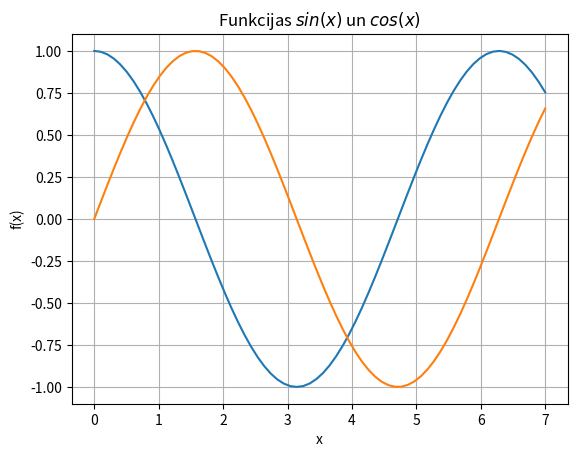

The script that saved this image:
import sys
sys.path.append('/usr/local/anaconda3/lib/python3.6/site-packages')

from numpy import *
x = linspace(0, 7, 70)
y = cos(x)

from matplotlib import pyplot as plt
plt.grid()
plt.xlabel('x')
plt.ylabel('f(x)')
#plt.title('Funkcija $cos(x)$')
plt.plot(x, y)
#plt.show()

#from numpy import *
#x = linspace(0, 7, 70)
y2 = sin(x)

from matplotlib import pyplot as plt
#plt.grid()
#plt.xlabel('x')
#plt.ylabel('f(x)')
#plt.title('Funkcija $sin(x)$')
plt.title('Funkcijas $sin(x)$ un $cos(x)$')
plt.plot(x, y2)
plt.show()
